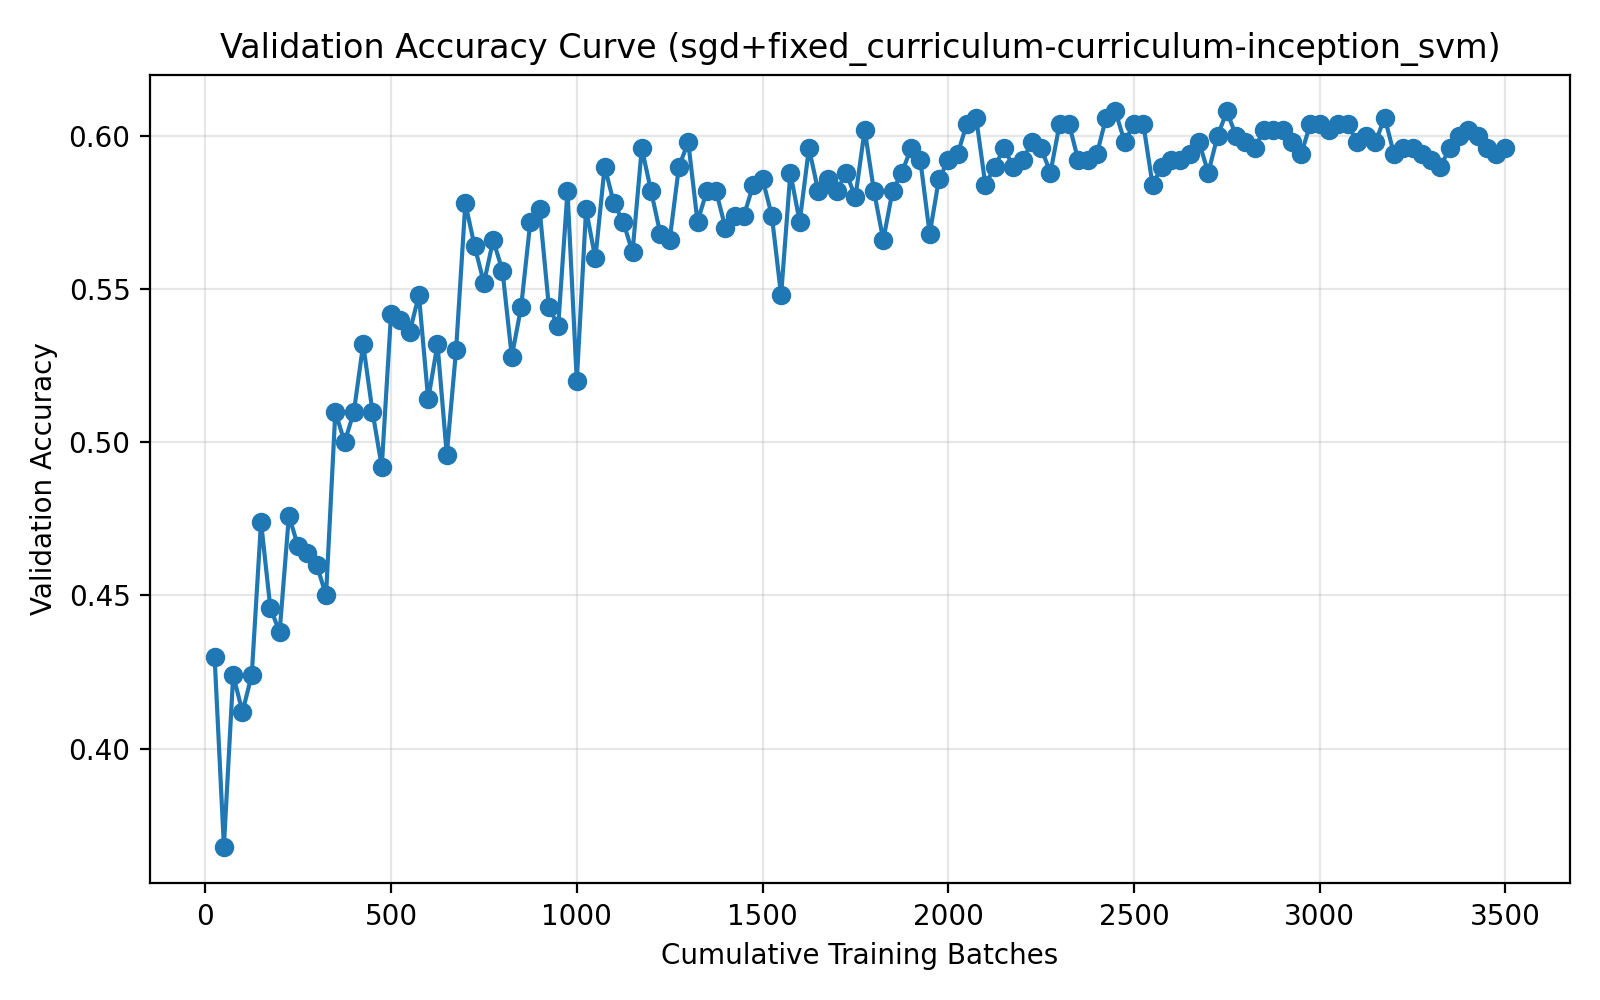

Data behind this chart, as committed beside it:
run_name, method, epoch, cumulative_batches, elapsed_seconds, val_accuracy
04-11_23-33, sgd+fixed_curriculum-curriculum-inceptio…, 1, 25, 1.167, 0.43
04-11_23-33, sgd+fixed_curriculum-curriculum-inceptio…, 2, 50, 1.873, 0.368
04-11_23-33, sgd+fixed_curriculum-curriculum-inceptio…, 3, 75, 2.539, 0.424
04-11_23-33, sgd+fixed_curriculum-curriculum-inceptio…, 4, 100, 3.186, 0.412
04-11_23-33, sgd+fixed_curriculum-curriculum-inceptio…, 5, 125, 3.815, 0.424
04-11_23-33, sgd+fixed_curriculum-curriculum-inceptio…, 6, 150, 4.48, 0.474
04-11_23-33, sgd+fixed_curriculum-curriculum-inceptio…, 7, 175, 5.115, 0.446
04-11_23-33, sgd+fixed_curriculum-curriculum-inceptio…, 8, 200, 5.76, 0.438
04-11_23-33, sgd+fixed_curriculum-curriculum-inceptio…, 9, 225, 6.406, 0.476
04-11_23-33, sgd+fixed_curriculum-curriculum-inceptio…, 10, 250, 7.061, 0.466
04-11_23-33, sgd+fixed_curriculum-curriculum-inceptio…, 11, 275, 7.77, 0.464
04-11_23-33, sgd+fixed_curriculum-curriculum-inceptio…, 12, 300, 8.41, 0.46
04-11_23-33, sgd+fixed_curriculum-curriculum-inceptio…, 13, 325, 9.086, 0.45
04-11_23-33, sgd+fixed_curriculum-curriculum-inceptio…, 14, 350, 9.828, 0.51
04-11_23-33, sgd+fixed_curriculum-curriculum-inceptio…, 15, 375, 10.5, 0.5
04-11_23-33, sgd+fixed_curriculum-curriculum-inceptio…, 16, 400, 11.17, 0.51
04-11_23-33, sgd+fixed_curriculum-curriculum-inceptio…, 17, 425, 11.83, 0.532
04-11_23-33, sgd+fixed_curriculum-curriculum-inceptio…, 18, 450, 12.48, 0.51
04-11_23-33, sgd+fixed_curriculum-curriculum-inceptio…, 19, 475, 13.13, 0.492
04-11_23-33, sgd+fixed_curriculum-curriculum-inceptio…, 20, 500, 13.85, 0.542
04-11_23-33, sgd+fixed_curriculum-curriculum-inceptio…, 21, 525, 14.54, 0.54
04-11_23-33, sgd+fixed_curriculum-curriculum-inceptio…, 22, 550, 15.28, 0.536
04-11_23-33, sgd+fixed_curriculum-curriculum-inceptio…, 23, 575, 15.96, 0.548
04-11_23-33, sgd+fixed_curriculum-curriculum-inceptio…, 24, 600, 16.61, 0.514
04-11_23-33, sgd+fixed_curriculum-curriculum-inceptio…, 25, 625, 17.26, 0.532
04-11_23-33, sgd+fixed_curriculum-curriculum-inceptio…, 26, 650, 17.93, 0.496
04-11_23-33, sgd+fixed_curriculum-curriculum-inceptio…, 27, 675, 18.61, 0.53
04-11_23-33, sgd+fixed_curriculum-curriculum-inceptio…, 28, 700, 19.3, 0.578
04-11_23-33, sgd+fixed_curriculum-curriculum-inceptio…, 29, 725, 19.96, 0.564
04-11_23-33, sgd+fixed_curriculum-curriculum-inceptio…, 30, 750, 20.61, 0.552
04-11_23-33, sgd+fixed_curriculum-curriculum-inceptio…, 31, 775, 21.28, 0.566
04-11_23-33, sgd+fixed_curriculum-curriculum-inceptio…, 32, 800, 21.97, 0.556
04-11_23-33, sgd+fixed_curriculum-curriculum-inceptio…, 33, 825, 22.64, 0.528
04-11_23-33, sgd+fixed_curriculum-curriculum-inceptio…, 34, 850, 23.66, 0.544
04-11_23-33, sgd+fixed_curriculum-curriculum-inceptio…, 35, 875, 24.62, 0.572
04-11_23-33, sgd+fixed_curriculum-curriculum-inceptio…, 36, 900, 25.6, 0.576
04-11_23-33, sgd+fixed_curriculum-curriculum-inceptio…, 37, 925, 26.27, 0.544
04-11_23-33, sgd+fixed_curriculum-curriculum-inceptio…, 38, 950, 26.95, 0.538
04-11_23-33, sgd+fixed_curriculum-curriculum-inceptio…, 39, 975, 27.64, 0.582
04-11_23-33, sgd+fixed_curriculum-curriculum-inceptio…, 40, 1000, 28.39, 0.52
04-11_23-33, sgd+fixed_curriculum-curriculum-inceptio…, 41, 1025, 29.06, 0.576
04-11_23-33, sgd+fixed_curriculum-curriculum-inceptio…, 42, 1050, 29.73, 0.56
04-11_23-33, sgd+fixed_curriculum-curriculum-inceptio…, 43, 1075, 30.42, 0.59
04-11_23-33, sgd+fixed_curriculum-curriculum-inceptio…, 44, 1100, 31.09, 0.578
04-11_23-33, sgd+fixed_curriculum-curriculum-inceptio…, 45, 1125, 31.82, 0.572
04-11_23-33, sgd+fixed_curriculum-curriculum-inceptio…, 46, 1150, 32.5, 0.562
04-11_23-33, sgd+fixed_curriculum-curriculum-inceptio…, 47, 1175, 33.39, 0.596
04-11_23-33, sgd+fixed_curriculum-curriculum-inceptio…, 48, 1200, 34.14, 0.582
04-11_23-33, sgd+fixed_curriculum-curriculum-inceptio…, 49, 1225, 34.83, 0.568
04-11_23-33, sgd+fixed_curriculum-curriculum-inceptio…, 50, 1250, 35.6, 0.566
04-11_23-33, sgd+fixed_curriculum-curriculum-inceptio…, 51, 1275, 36.28, 0.59
04-11_23-33, sgd+fixed_curriculum-curriculum-inceptio…, 52, 1300, 37.03, 0.598
04-11_23-33, sgd+fixed_curriculum-curriculum-inceptio…, 53, 1325, 37.71, 0.572
04-11_23-33, sgd+fixed_curriculum-curriculum-inceptio…, 54, 1350, 38.39, 0.582
04-11_23-33, sgd+fixed_curriculum-curriculum-inceptio…, 55, 1375, 39.06, 0.582
04-11_23-33, sgd+fixed_curriculum-curriculum-inceptio…, 56, 1400, 39.82, 0.57
04-11_23-33, sgd+fixed_curriculum-curriculum-inceptio…, 57, 1425, 40.49, 0.574
04-11_23-33, sgd+fixed_curriculum-curriculum-inceptio…, 58, 1450, 41.16, 0.574
04-11_23-33, sgd+fixed_curriculum-curriculum-inceptio…, 59, 1475, 41.84, 0.584
04-11_23-33, sgd+fixed_curriculum-curriculum-inceptio…, 60, 1500, 42.52, 0.586
... 80 more rows
